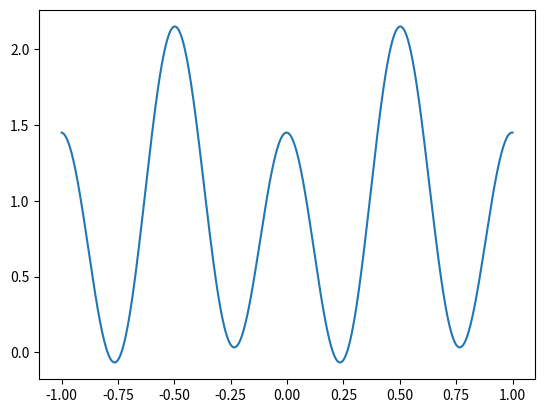

Write the Python code that produced this figure.
import numpy as np 
import matplotlib.pyplot as plt 
import math




def a_n(N, L, l, y):
    if N%2 == 0 and l == L:
        # N is Even 
        return (1/(2*N))*sum([y[k]*((-1)**k)*math.cos(2*math.pi*l*(k/N)) for k in range(N)])
    # N is Odd
    else: 
        return (1/N)*sum([y[k]*math.cos(2*math.pi*l*(k/N)) for k in range(N)])

def b_n(N, L, l, y):
    if (N%2 == 0 and l == L): return 0
    return (1/N)*sum([y[k]*math.sin(2*math.pi*l*(k/N)) for k in range(N)])       

def get_y_val(x, f):
    sum_led = 0
    for i in range(1, len(f)):
        if i % 2 == 0:
            sum_led = sum_led + f[i]*math.sin(2*math.pi*x*i/2)
        else:
            sum_led = sum_led + f[i]*math.cos(2*math.pi*x*(i+1)/2)
    return f[0] + 2*sum_led

def B(f, i):
    if i == 0:
        return math.sqrt(f[0]**2)
    if i == 1:
        return math.sqrt(f[1]**2 + f[2]**2)
    

def DTF(y):
    N = len(y)
    L = math.floor(N/2)
    a_0 = (1/N)*sum(y)
    f = [a_0]
    for l in range(1, L+1):
        f.append(a_n(N, L, l, y))
        f.append(b_n(N, L, l, y))
    print("f \n", f)
    
    x = np.linspace(-1, 1, 1001)
    y = [get_y_val(x_i, f) for x_i in x]
    plt.plot(x, y)
    plt.show()
    return f
    
        
        
     


def __init__(y): 
    f = DTF(y)
    print(B(f, 0))
    print(B(f, 1))


x = [0, 1, 2]
y = [0.1, 1.3, 0.8, 1.4]
__init__(y)

